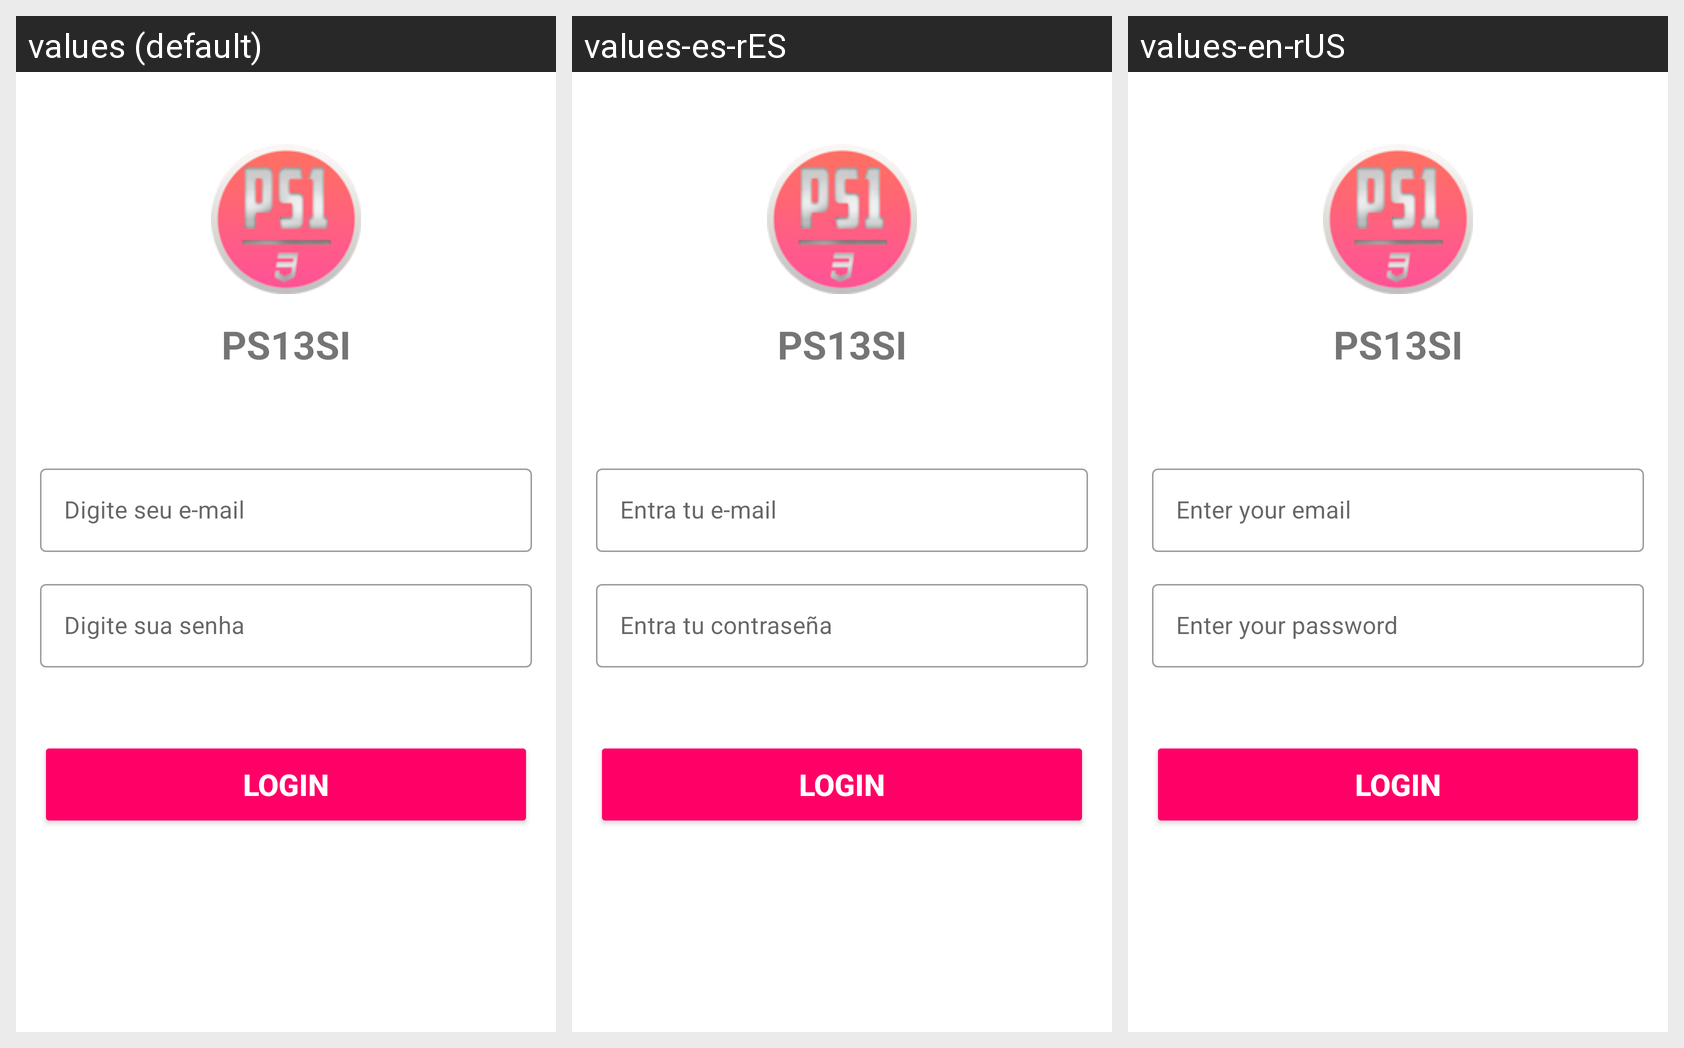

This grid shows one Android layout under several languages. Give, for every string resource on the screen, its name, the default text and each shown locale's text.
Android screen res/layout/fragment_login.xml rendered under 3 locales, left to right: values (default), values-es-rES, values-en-rUS. Device: Nexus 5 (rendered at 1080×1920; each locale shown at half size, 540×960, under a caption strip naming it); theme Theme.PS13SI.
Strings drawn on this screen, with the default value and each locale's value (text and hints the layout hard-codes, and strings that could not be matched under every locale, appear in the picture but are not listed):

PS13SI
  values: PS13SI
  values-es-rES: PS13SI
  values-en-rUS: PS13SI

hint_your_email
  values: Digite seu e-mail
  values-es-rES: Entra tu e-mail
  values-en-rUS: Enter your email

hint_your_password
  values: Digite sua senha
  values-es-rES: Entra tu contraseña
  values-en-rUS: Enter your password

login
  values: Login
  values-es-rES: Login
  values-en-rUS: Login
